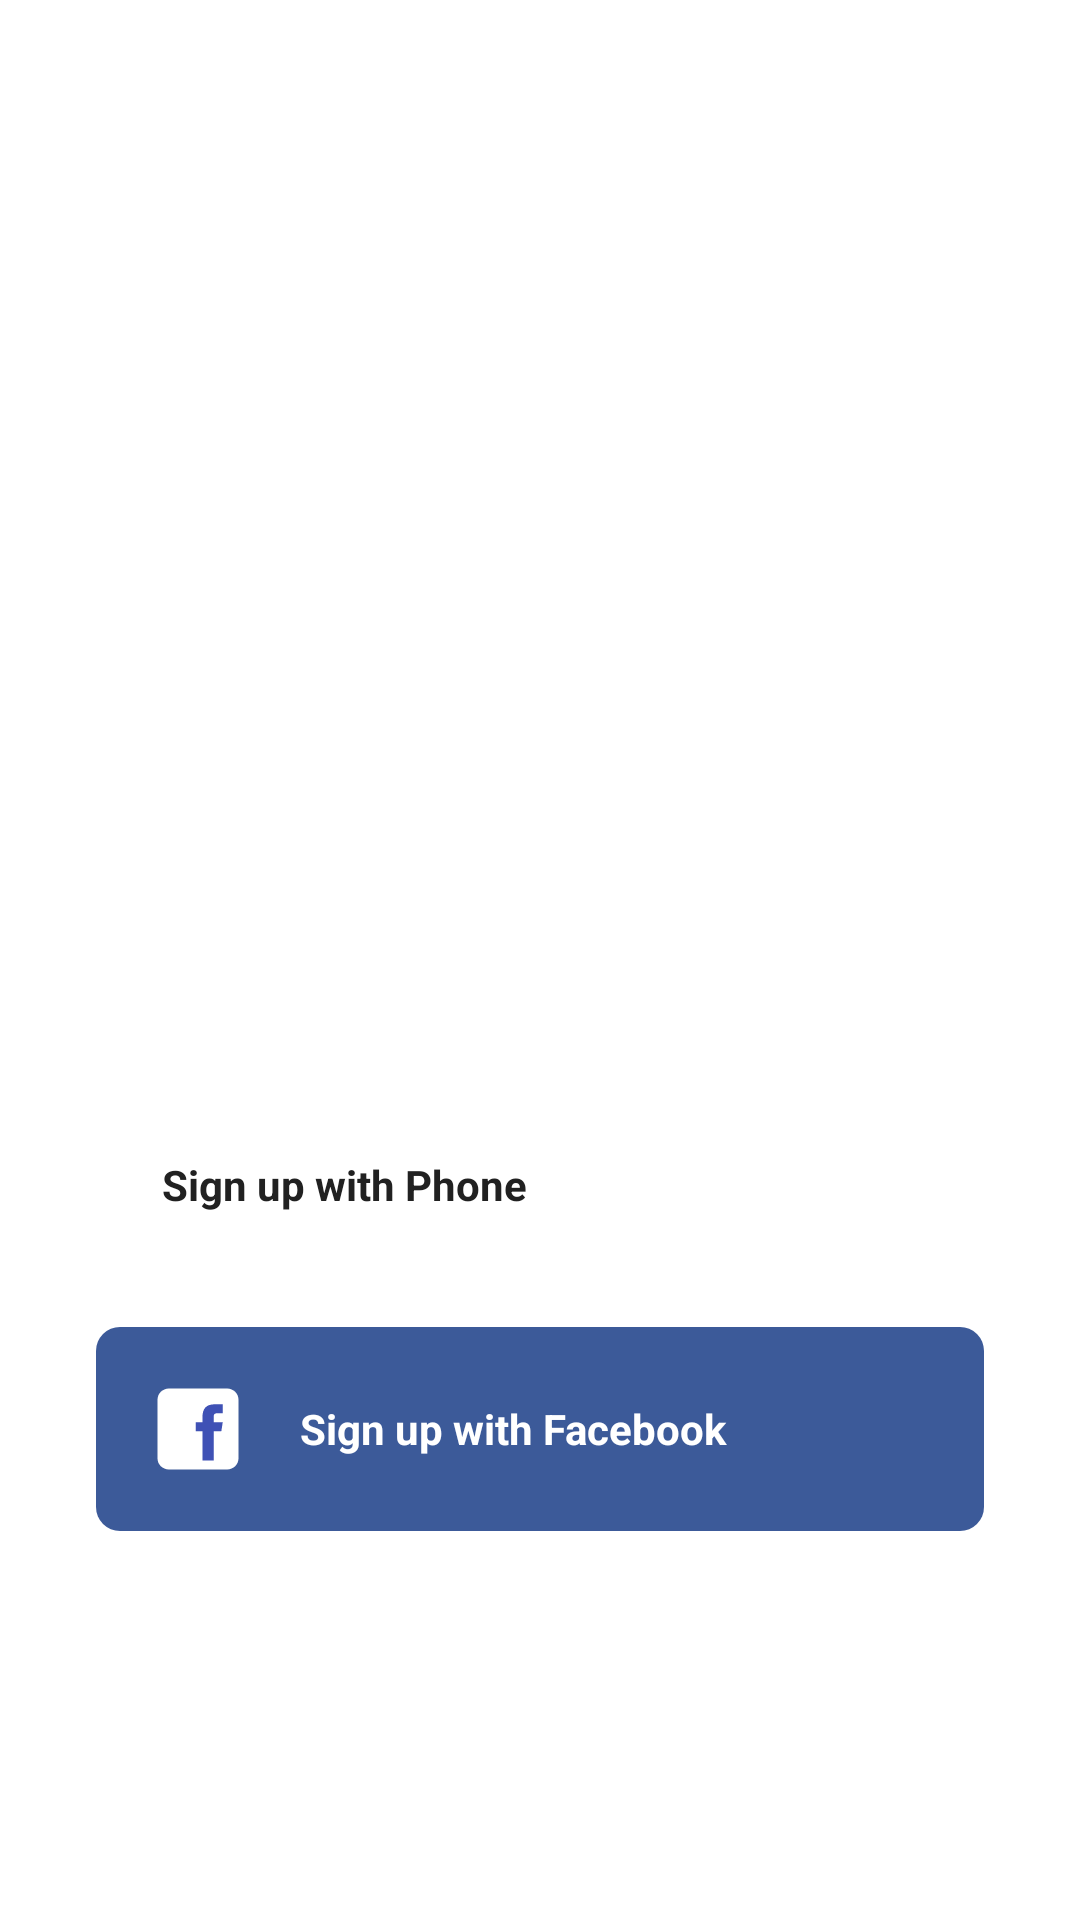

Android layout source for this screen:
<!-- AndroidManifest.xml: activity theme AppTheme.NoActionBar.TranslucentStatus -->
<!-- res/layout/activity_login.xml -->
<?xml version="1.0" encoding="utf-8"?>
<RelativeLayout
    xmlns:android="http://schemas.android.com/apk/res/android"
    xmlns:tools="http://schemas.android.com/tools"
    android:layout_width="match_parent"
    android:layout_height="match_parent"
    android:gravity="bottom"
    android:background="@drawable/background_login"
    tools:context=".ui.login.LoginActivity">

    <TextView
        android:id="@+id/btnPhoneLogin"
        android:layout_width="match_parent"
        android:layout_height="wrap_content"
        android:layout_marginStart="32dp"
        android:layout_marginEnd="32dp"
        android:background="@drawable/background_rounded_phone"
        android:drawablePadding="@dimen/margin_medium_2"
        android:drawableStart="@drawable/ic_phone_black_24dp"
        android:gravity="center_vertical"
        android:padding="22dp"
        android:text="Sign up with Phone"
        android:textColor="@color/primary_text"
        android:textStyle="bold"
        android:layout_above="@id/btnFbLogin"
        android:layout_marginBottom="@dimen/margin_medium_2"/>

    <TextView
        android:id="@+id/btnFbLogin"
        android:layout_width="match_parent"
        android:layout_height="wrap_content"
        android:layout_marginStart="32dp"
        android:layout_marginEnd="32dp"
        android:background="@drawable/background_rounded_facebook"
        android:drawablePadding="@dimen/margin_medium_2"
        android:drawableStart="@drawable/ic_icons8_facebook"
        android:gravity="center_vertical"
        android:padding="16dp"
        android:text="Sign up with Facebook"
        android:textColor="@color/white"
        android:textStyle="bold"
        android:layout_above="@id/tvTandC"
        android:layout_marginBottom="100dp"/>

    <TextView
        android:id="@+id/tvTandC"
        android:layout_width="wrap_content"
        android:layout_height="wrap_content"
        android:text="@string/t_and_c"
        android:textSize="@dimen/text_smaller"
        android:textColor="@color/white"
        android:layout_marginBottom="@dimen/margin_medium_2"
        android:layout_centerHorizontal="true"
        android:gravity="center"
        />



</RelativeLayout>
<!-- resources referenced by this layout -->
<resources>
  <color name="primary_text">#212121</color>
  <color name="white">#ffffff</color>
  <dimen name="margin_medium_2">16dp</dimen>
  <dimen name="text_smaller">10sp</dimen>
  <!-- drawable background_rounded_facebook (drawable) -->
  <?xml version="1.0" encoding="utf-8"?>
  <selector xmlns:android="http://schemas.android.com/apk/res/android">
  
      
      
      
      
      
      
      
      
      
      
  
      
      
      
      
      
      
      
      
      
      
  
      <item>
          <shape android:shape="rectangle">
              <solid android:color="@color/facebook" />
              <corners android:radius="8dp" />
          </shape>
      </item>
  
  </selector>
  <!-- drawable background_rounded_phone (drawable) -->
  <?xml version="1.0" encoding="utf-8"?>
  <selector xmlns:android="http://schemas.android.com/apk/res/android">
  
      <item>
          <shape android:shape="rectangle">
              <solid android:color="@color/white" />
              <corners android:radius="8dp"
                  />
          </shape>
      </item>
  
  </selector>
  <!-- drawable ic_icons8_facebook (drawable) -->
  <vector xmlns:android="http://schemas.android.com/apk/res/android"
          android:width="36dp"
          android:height="36dp"
          android:viewportWidth="48"
          android:viewportHeight="48">
      <path
              android:fillColor="#FFFFFF"
              android:pathData="M42,37C42,39.7617 39.7617,42 37,42L11,42C8.2383,42 6,39.7617 6,37L6,11C6,8.2383 8.2383,6 11,6L37,6C39.7617,6 42,8.2383 42,11Z" />
      <path
              android:fillColor="#3F51B5"
              android:pathData="M34.3672,25L31,25L31,38L26,38L26,25L23,25L23,21L26,21L26,18.5898C26.0039,15.082 27.4609,13 31.5938,13L35,13L35,17L32.7148,17C31.1055,17 31,17.6016 31,18.7227L31,21L35,21Z" />
  </vector>
  <string name="t_and_c">
          Please check <b>Terms and Condition</b> label for continuing by agreement of user.
      </string>
  <style name="AppTheme.NoActionBar.TranslucentStatus">
          <item name="windowActionBar">false</item>
          <item name="windowNoTitle">true</item>
          <item name="android:fitsSystemWindows">true</item>
          <item name="android:windowDrawsSystemBarBackgrounds">true</item>
          <item name="android:statusBarColor">@android:color/transparent</item>
          <item name="android:navigationBarColor">@android:color/transparent</item>
          <item name="android:windowTranslucentStatus">true</item>
          <item name="android:windowTranslucentNavigation">true</item>
      </style>
  <color name="facebook">#3C5A99</color>
</resources>
